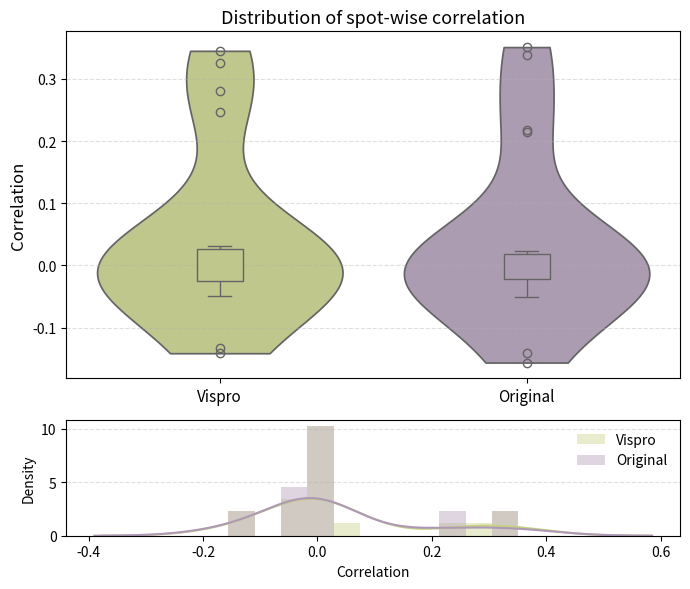

Recreate this plot in Python.
import numpy as np
import matplotlib.pyplot as plt
import seaborn as sns

# ── your data ───────────────────────────────────────────
corr_vispro = np.array([
    -0.141, 0.345, -0.132, 0.326, 0.246, -0.049, 0.280, 0.032, 0.021,
     0.011, 0.007, -0.014, 0.009, -0.034, -0.035, -0.008, -0.008, 0.011, -0.017
])
corr_original = np.array([
    -0.140, 0.351, -0.156, 0.339, 0.217, -0.050, 0.215, 0.023, 0.015,
     0.003, -0.010, -0.011, 0.008, -0.019, -0.044, -0.009, -0.002, 0.003, -0.024
])

data   = [corr_vispro, corr_original]
labels = ['Vispro', 'Original']
colors = ['#c6d182', '#ae98b6']            # greenish & muted purple

# ── figure layout ───────────────────────────────────────
fig = plt.figure(figsize=(7, 6))
gs  = fig.add_gridspec(2, 1, height_ratios=[3, 1])

ax_main  = fig.add_subplot(gs[0])
ax_inset = fig.add_subplot(gs[1])

# ── main panel: violin + box overlay ────────────────────
sns.violinplot(data=data,
               palette=colors,
               cut=0, inner=None,
               ax=ax_main)
sns.boxplot(data=data,
            palette=colors,
            width=0.15,
            showcaps=True,
            boxprops={'zorder':3},
            ax=ax_main)

ax_main.set_xticklabels(labels, fontsize=11)
ax_main.set_ylabel('Correlation', fontsize=12)
ax_main.set_title('Distribution of spot‑wise correlation', fontsize=13)
ax_main.grid(axis='y', linestyle='--', alpha=0.4)

# ── inset: overlayed histogram + KDE ─────────────────────
bins = np.linspace(min(corr_vispro.min(), corr_original.min()),
                   max(corr_vispro.max(), corr_original.max()), 12)

for arr, col, lab in zip(data, colors, labels):
    ax_inset.hist(arr, bins=bins, color=col, alpha=0.4, label=lab, density=True)
    sns.kdeplot(arr, color=col, ax=ax_inset)

ax_inset.set_xlabel('Correlation')
ax_inset.set_ylabel('Density')
ax_inset.grid(axis='y', linestyle='--', alpha=0.4)
ax_inset.legend(frameon=False)

plt.tight_layout()
plt.show()
